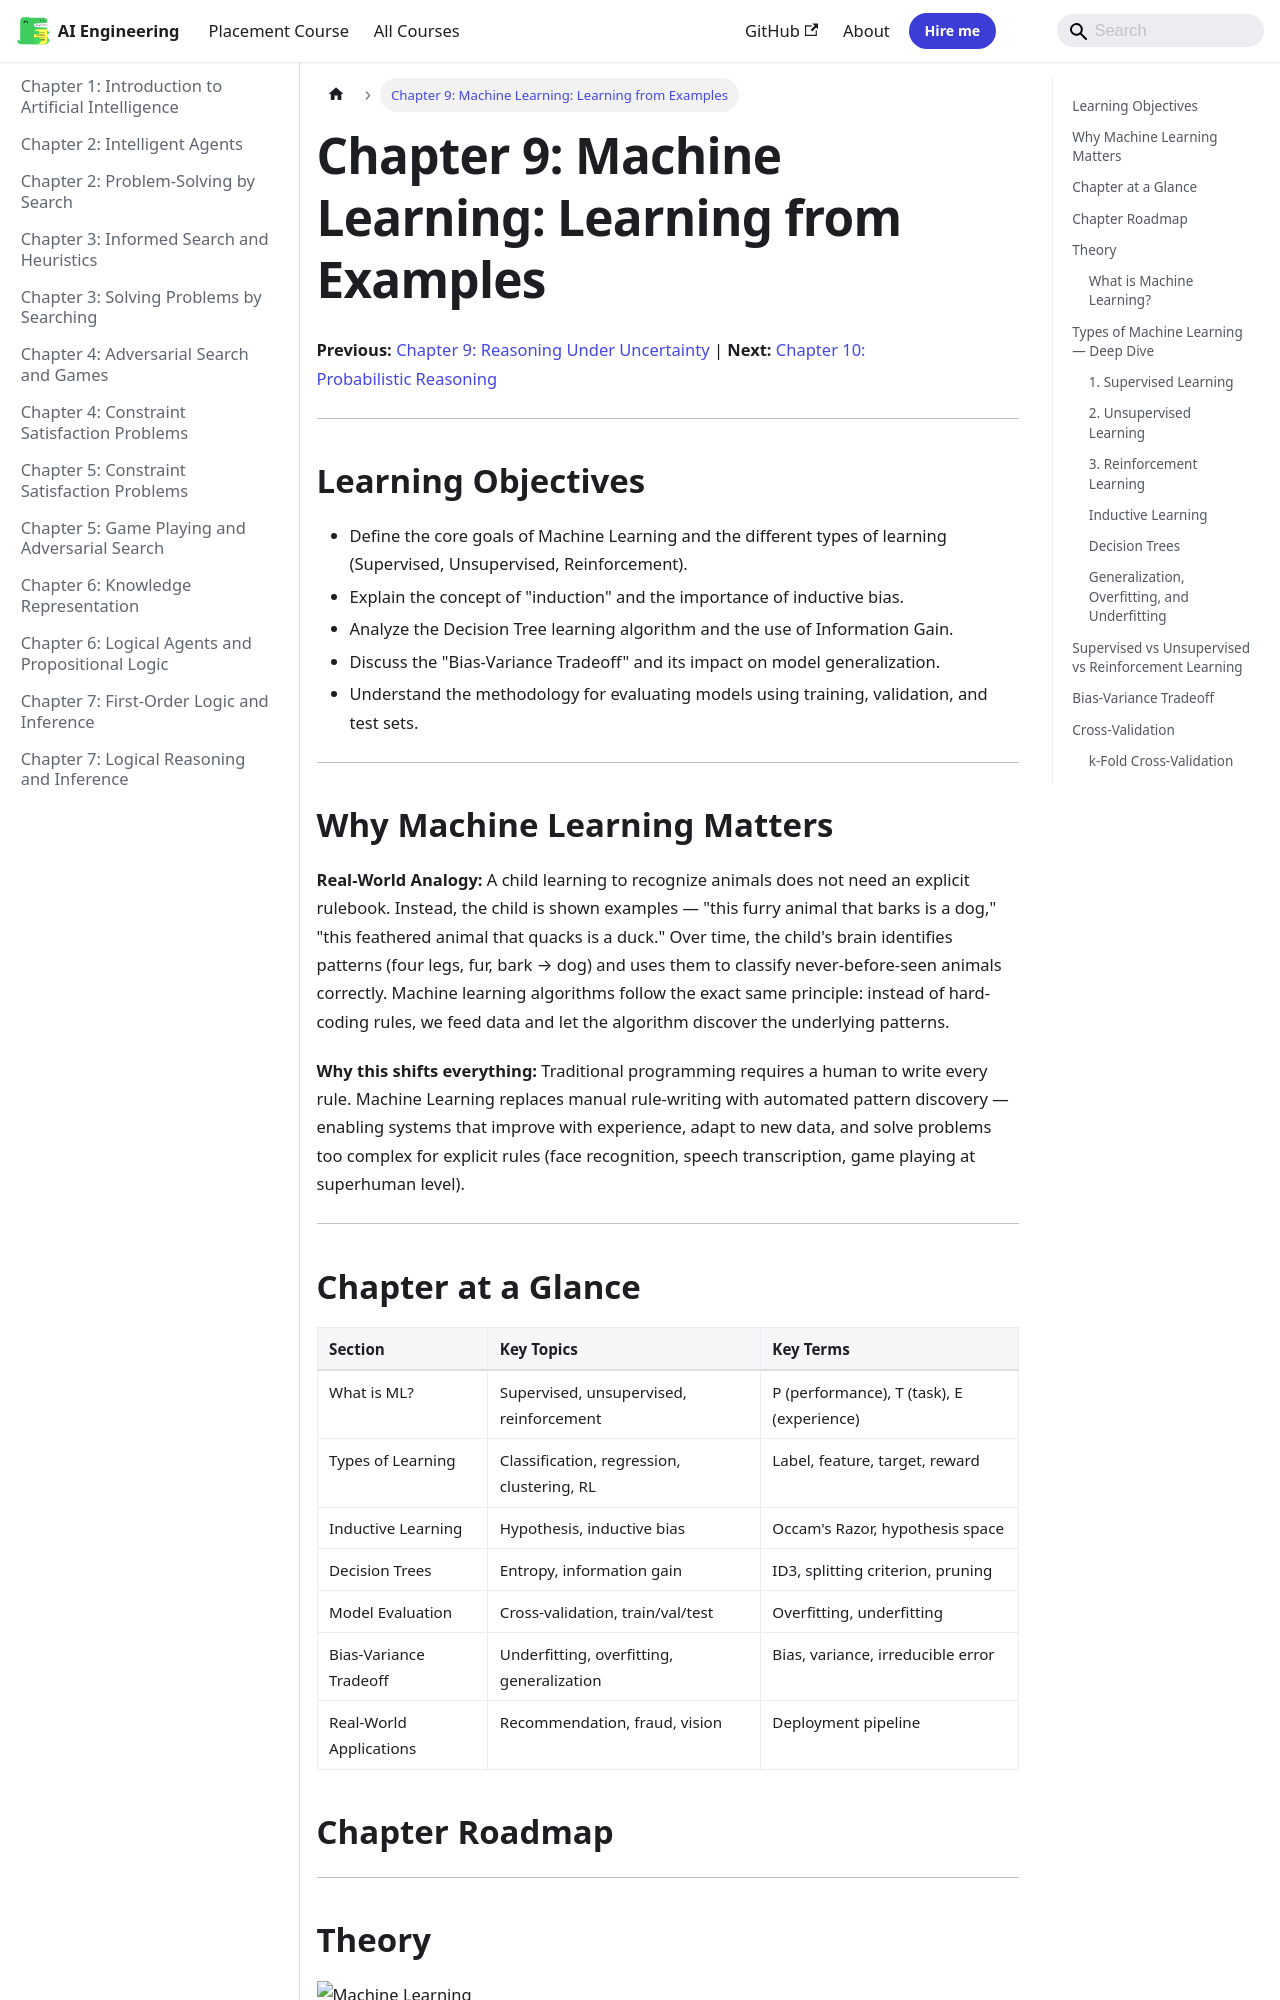

repository: Raushan666java/ai-engineering-journey · page: artificial-intelligence/09-machine-learning/index.html · generator: mkdocs

---
id: 09-machine-learning
slug: /artificial-intelligence/09-machine-learning
title: "Chapter 9: Machine Learning: Learning from Examples"
sidebar_label: "Chapter 9: Machine Learning: Learning from Examples"
sidebar_position: 16
description: "Real-World Analogy: A child learning to recognize animals does not need an explicit rulebook. Instead, the child is shown examples — 'this furry animal"
---

# Chapter 9: Machine Learning: Learning from Examples

**Previous:** [Chapter 9: Reasoning Under Uncertainty](09-uncertainty.md) | **Next:** [Chapter 10: Probabilistic Reasoning](10-probabilistic-reasoning.md)

---

## Learning Objectives

- Define the core goals of Machine Learning and the different types of learning (Supervised, Unsupervised, Reinforcement).
- Explain the concept of "induction" and the importance of inductive bias.
- Analyze the Decision Tree learning algorithm and the use of Information Gain.
- Discuss the "Bias-Variance Tradeoff" and its impact on model generalization.
- Understand the methodology for evaluating models using training, validation, and test sets.

---

## Why Machine Learning Matters

**Real-World Analogy:** A child learning to recognize animals does not need an explicit rulebook. Instead, the child is shown examples — "this furry animal that barks is a dog," "this feathered animal that quacks is a duck." Over time, the child's brain identifies patterns (four legs, fur, bark → dog) and uses them to classify never-before-seen animals correctly. Machine learning algorithms follow the exact same principle: instead of hard-coding rules, we feed data and let the algorithm discover the underlying patterns.

**Why this shifts everything:** Traditional programming requires a human to write every rule. Machine Learning replaces manual rule-writing with automated pattern discovery — enabling systems that improve with experience, adapt to new data, and solve problems too complex for explicit rules (face recognition, speech transcription, game playing at superhuman level).

---
